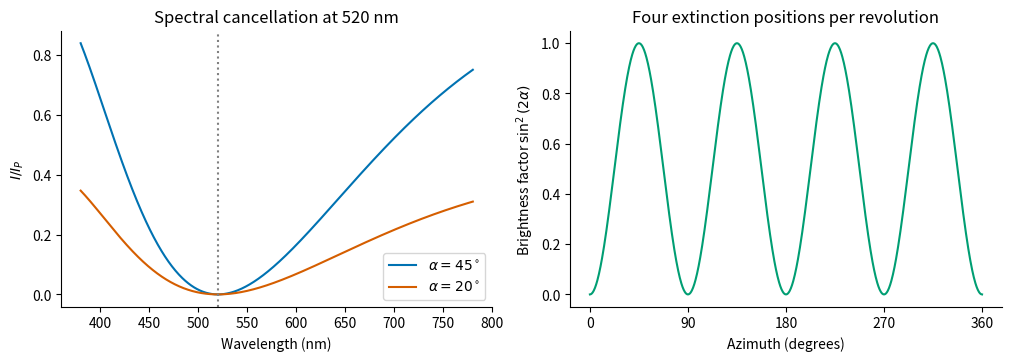

Recreate this plot in Python.
"""Original schematic/calculation. Save only a PNG basename in the working directory."""
import matplotlib
matplotlib.use("Agg")
import matplotlib.pyplot as plt
import numpy as np
from matplotlib.patches import Rectangle,Polygon,Circle
plt.rcParams.update({"font.size":10,"axes.spines.top":False,"axes.spines.right":False})
def finish(fig,name):
    fig.savefig(name+".png",dpi=150,bbox_inches="tight",facecolor="white")
    plt.close(fig)

fig,axs=plt.subplots(1,2,figsize=(10,3.5),layout="constrained")
w=np.linspace(380,780,800);Gamma=520.
for angle,c in [(45,"#0072b2"),(20,"#d55e00")]:
 intensity=np.sin(np.deg2rad(2*angle))**2*np.sin(np.pi*Gamma/w)**2
 axs[0].plot(w,intensity,color=c,label=rf"$\alpha={angle}^\circ$")
axs[0].axvline(520,color="grey",ls=":")
axs[0].set(xlabel="Wavelength (nm)",ylabel=r"$I/I_P$",title="Spectral cancellation at 520 nm")
axs[0].legend()
a=np.linspace(0,360,1000)
axs[1].plot(a,np.sin(np.deg2rad(2*a))**2,color="#009e73")
axs[1].set(xlabel="Azimuth (degrees)",ylabel=r"Brightness factor $\sin^2(2\alpha)$",title="Four extinction positions per revolution",xticks=[0,90,180,270,360])
finish(fig,"paper-1-crossed-polars")
